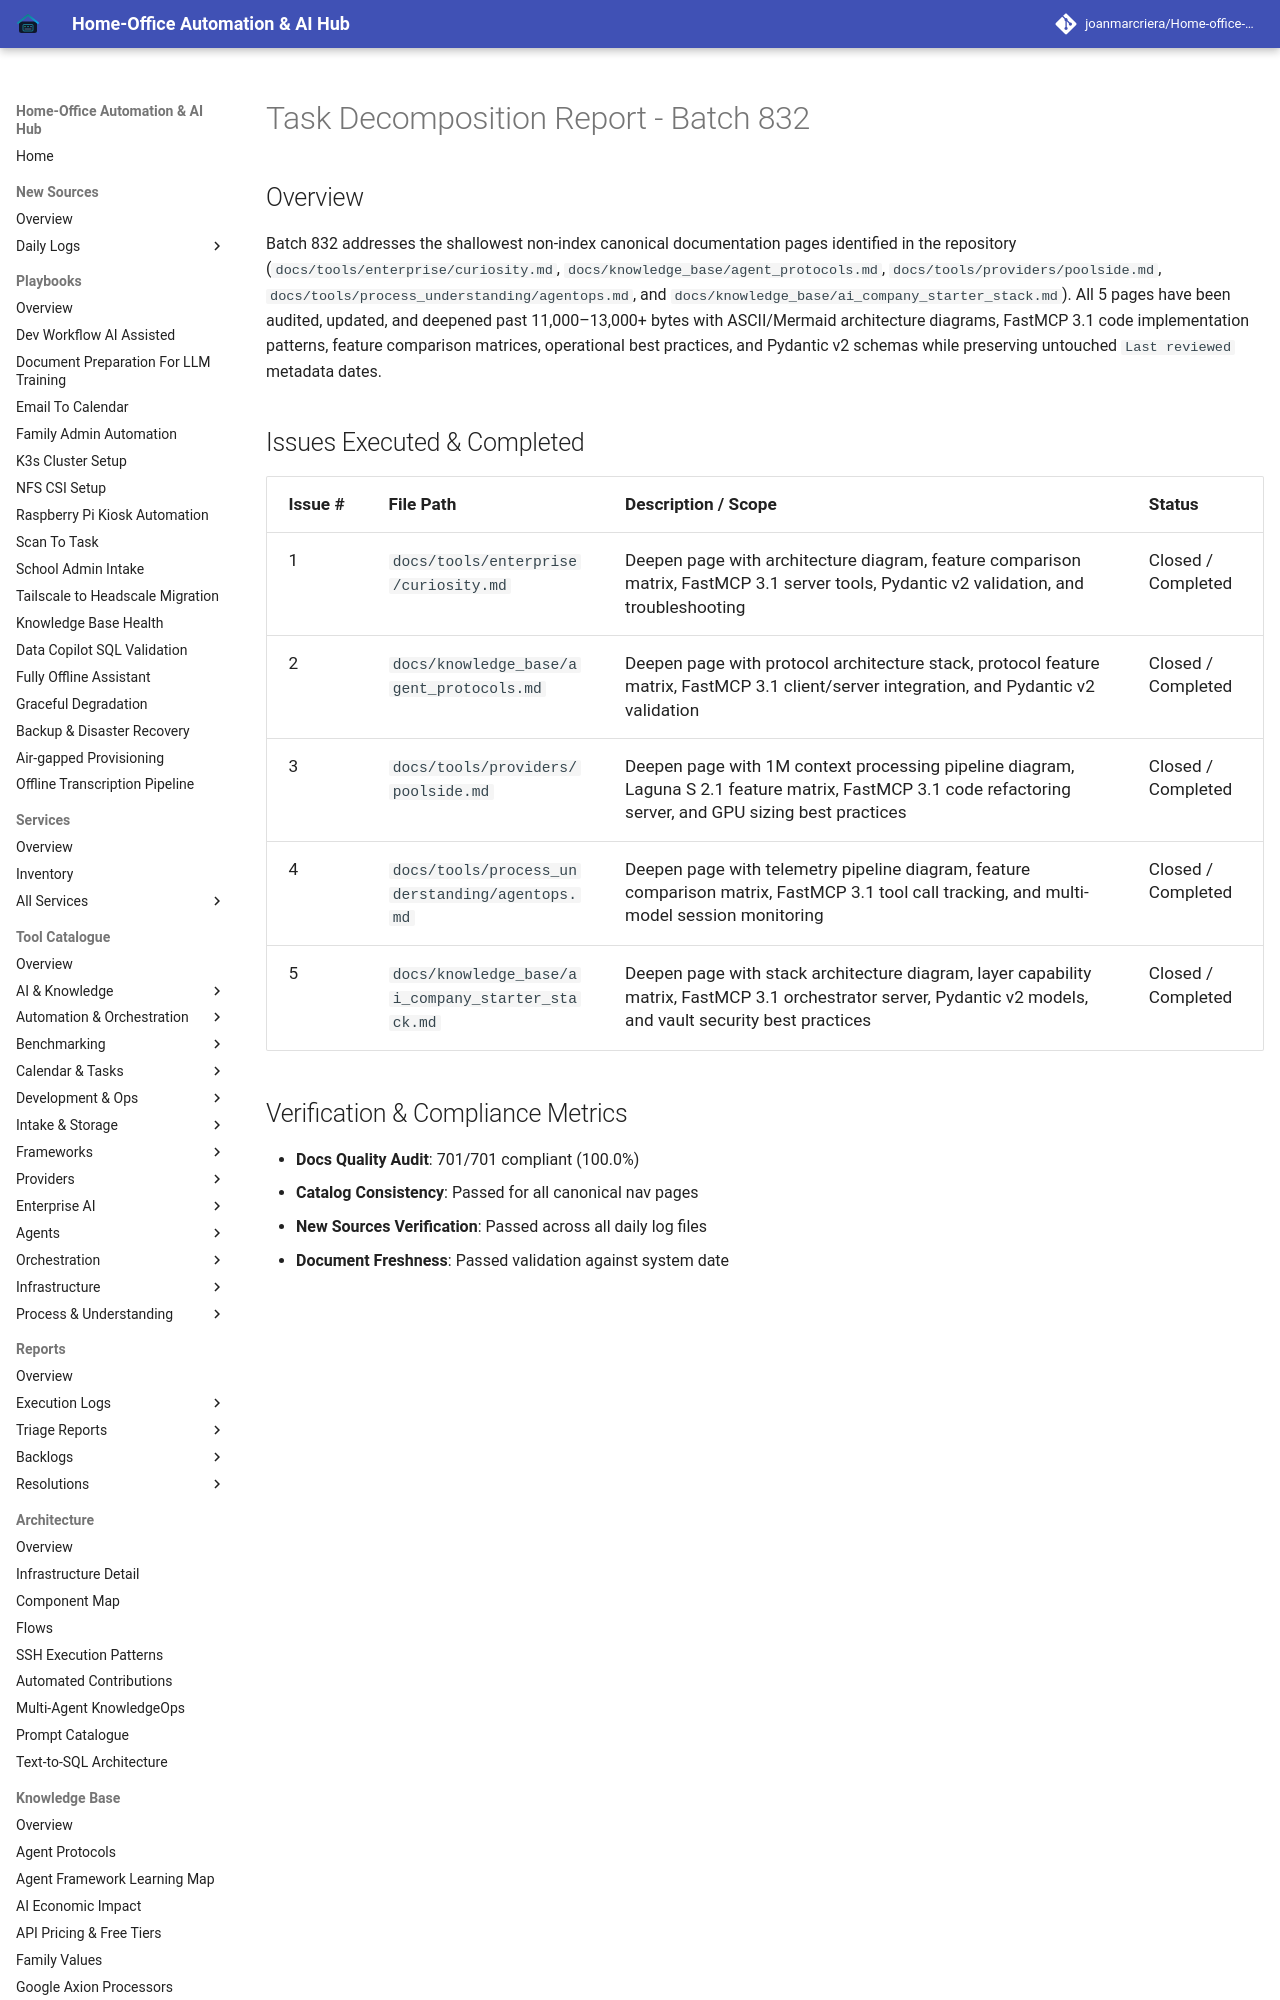

repository: joanmarcriera/Home-office-automations · page: reports/task-decomposition-batch-832/index.html · generator: mkdocs

# Task Decomposition Report - Batch 832

## Overview
Batch 832 addresses the shallowest non-index canonical documentation pages identified in the repository (`docs/tools/enterprise/curiosity.md`, `docs/knowledge_base/agent_protocols.md`, `docs/tools/providers/poolside.md`, `docs/tools/process_understanding/agentops.md`, and `docs/knowledge_base/ai_company_starter_stack.md`). All 5 pages have been audited, updated, and deepened past 11,000–13,000+ bytes with ASCII/Mermaid architecture diagrams, FastMCP 3.1 code implementation patterns, feature comparison matrices, operational best practices, and Pydantic v2 schemas while preserving untouched `Last reviewed` metadata dates.
